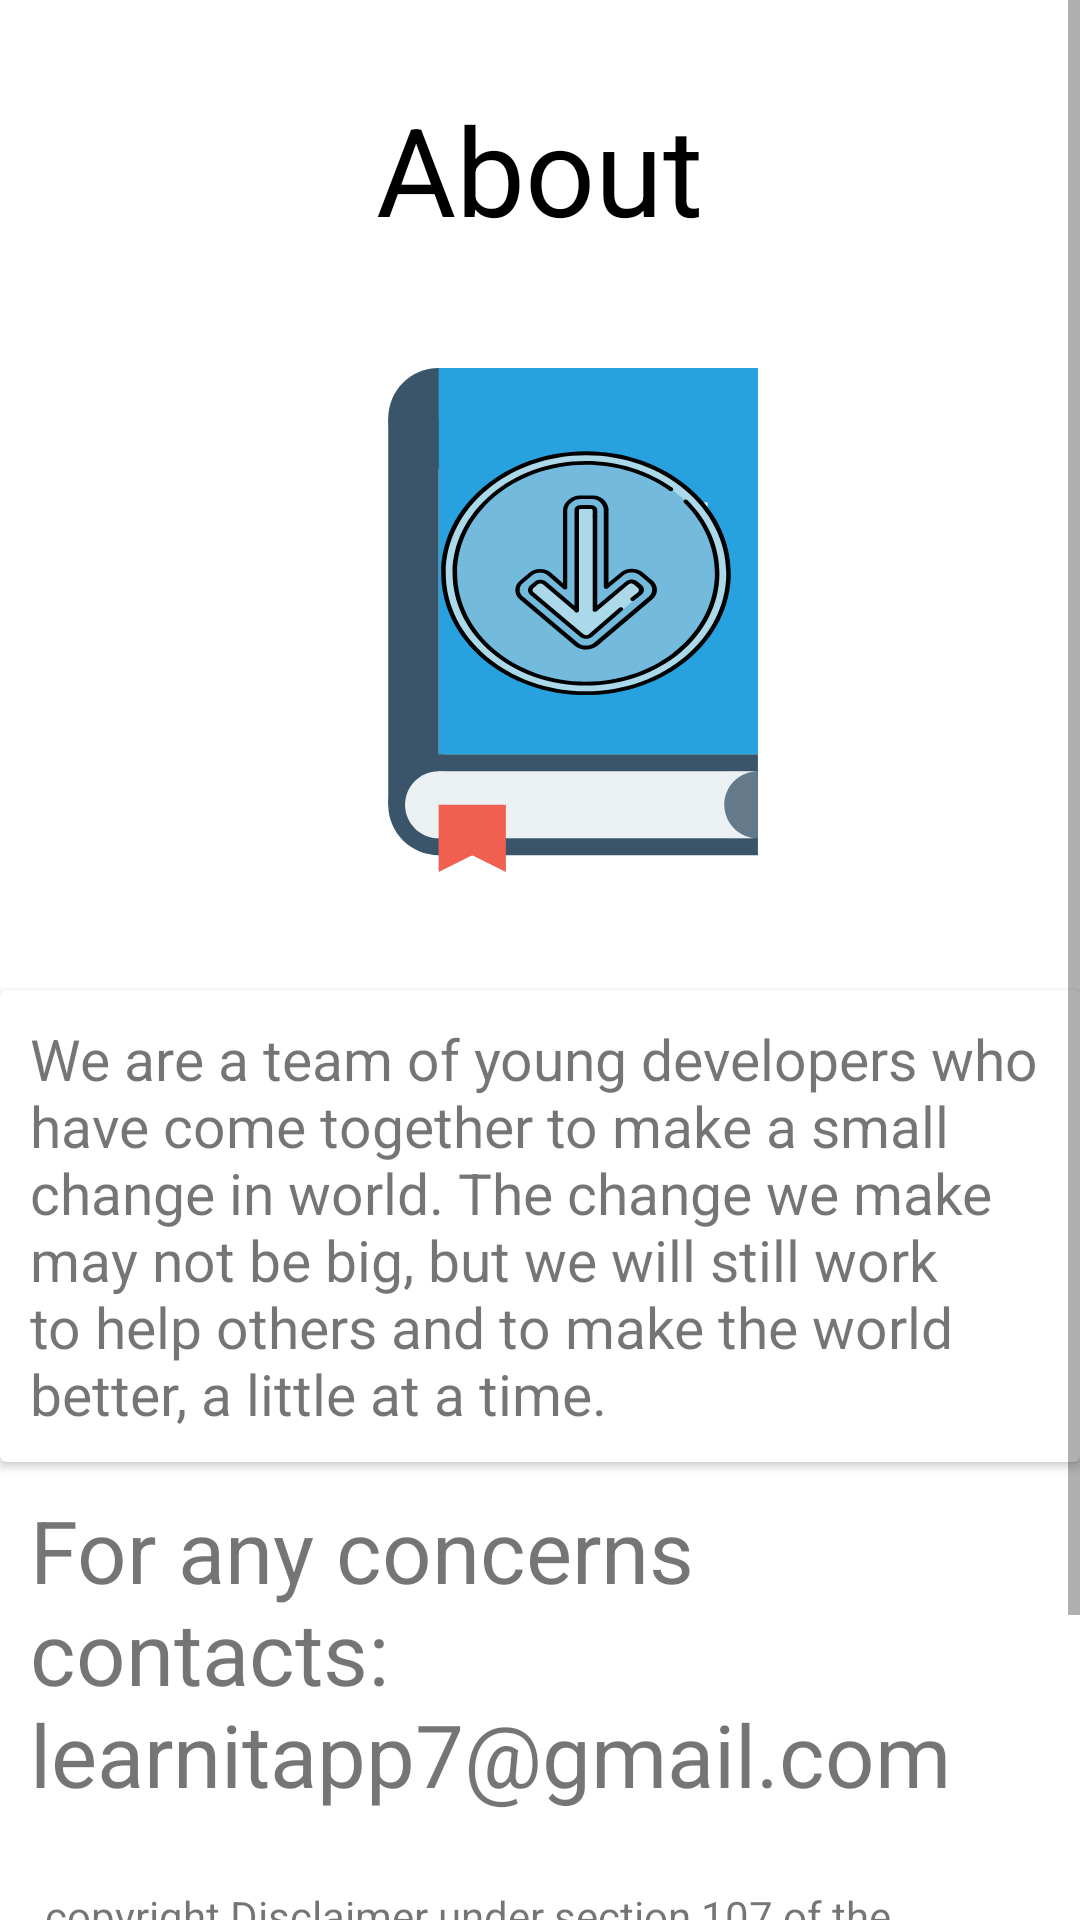

This screen was rendered from an Android layout file. Write that file and the resources it references.
<!-- AndroidManifest.xml: application theme AppTheme -->
<!-- res/layout/credit.xml -->
<?xml version="1.0" encoding="utf-8"?>
<ScrollView
    xmlns:android="http://schemas.android.com/apk/res/android"
    xmlns:app="http://schemas.android.com/apk/res-auto"
    android:layout_width="match_parent"
    android:layout_height="match_parent"
    android:orientation="vertical">

    <LinearLayout
        android:layout_width="match_parent"
        android:layout_height="wrap_content"
        android:orientation="vertical">

        <TextView
            android:id="@+id/textView"
            android:layout_width="wrap_content"
            android:layout_height="wrap_content"
            android:text="About"
            android:textColor="#000000"
            android:layout_gravity="center_horizontal"
            android:layout_marginTop="29dp"
            android:textSize="41sp" />

        <ImageView
            android:layout_width="wrap_content"
            android:layout_height="wrap_content"
            android:background="@drawable/ic_assets"
            android:layout_marginTop="29dp"
            android:layout_gravity="center_horizontal"/>
        <androidx.cardview.widget.CardView
            android:layout_width="wrap_content"
            android:layout_height="wrap_content"
            android:layout_marginTop="29dp"
            android:layout_gravity="center_horizontal">
            <TextView
                android:layout_width="wrap_content"
                android:layout_height="wrap_content"
                android:text="We are a team of young developers who have come together to make a small change in world. The change we make may not be big,
but we will still work to help others and to make the world better, a little at a time."
                android:textSize="19sp"
                android:layout_margin="10dp"
                android:layout_marginStart="5dp"
                android:layout_marginEnd="5dp"
                />

        </androidx.cardview.widget.CardView>

        <TextView
            android:layout_width="wrap_content"
            android:layout_height="wrap_content"
            android:layout_gravity="center_horizontal"
            android:layout_marginTop="41dp"
            android:layout_margin="10dp"
            
            android:text="For any concerns contacts: learnitapp7@gmail.com"
            android:textSize="29sp" />
        <TextView
            android:layout_width="wrap_content"
            android:layout_height="wrap_content"
            android:layout_gravity="center_horizontal"
            android:layout_marginTop="74dp"
            android:layout_margin="15dp"
            android:text="copyright Disclaimer under section 107 of the copyright act 1976 , allowance is made for fair use for purpose ,such as criticism,comment , news reporting , teaching , scholarship and research. fair use is a use permitted by copyright statute that might otherwise be infringing non-profit educational or personal use tips the balance in favor of fair use."/>
    </LinearLayout>
</ScrollView>
<!-- resources referenced by this layout -->
<resources>
  <!-- drawable ic_assets: vector/xml drawable (drawable-v24, 11683 chars, omitted) -->
  <style name="AppTheme" parent="Theme.MaterialComponents.Light.NoActionBar">
          
          <item name="colorPrimary">@color/colorPrimary</item>
          <item name="colorPrimaryDark">@color/colorPrimaryDark</item>
          <item name="colorAccent">@color/colorAccent</item>
          <item name="android:windowAnimationStyle">@style/CustomActivityAnimation</item>
      </style>
  <color name="colorPrimary">#3F1F99</color>
  <color name="colorPrimaryDark">#181877</color>
  <color name="colorAccent">#D81B60</color>
  <style name="CustomActivityAnimation" parent="@android:style/Animation.Activity">
          <item name="android:activityOpenEnterAnimation">@anim/slide_in_right</item>
          <item name="android:activityOpenExitAnimation">@anim/slide_out_left</item>
          <item name="android:activityCloseEnterAnimation">@anim/slide_in_left</item>
          <item name="android:activityCloseExitAnimation">@anim/slide_out_right</item>
      </style>
</resources>
